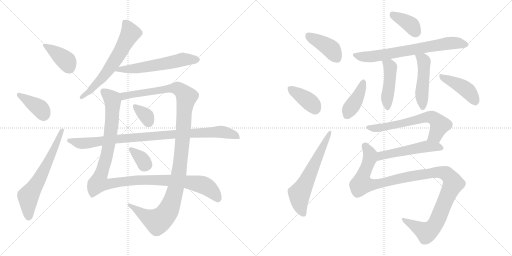
t = 0.00 s
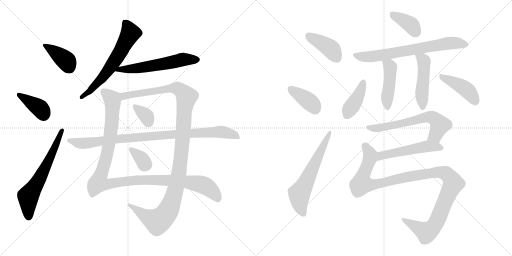
t = 3.24 s
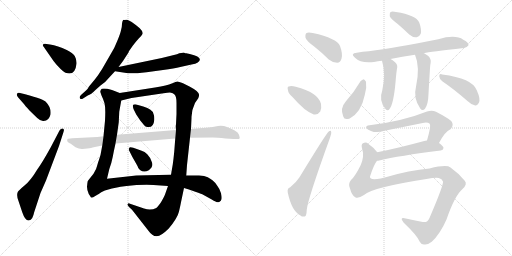
t = 6.47 s
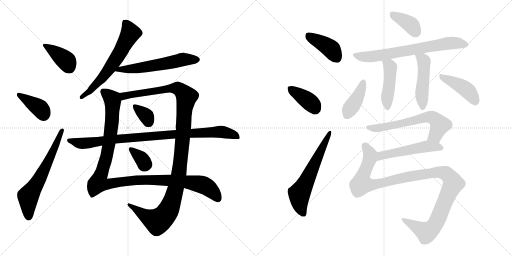
t = 9.71 s
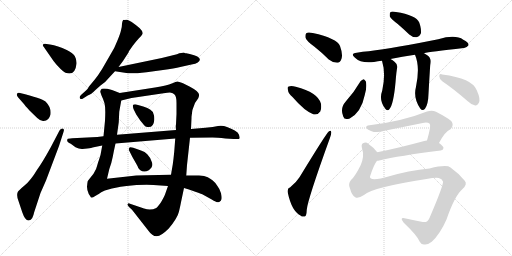
t = 12.94 s
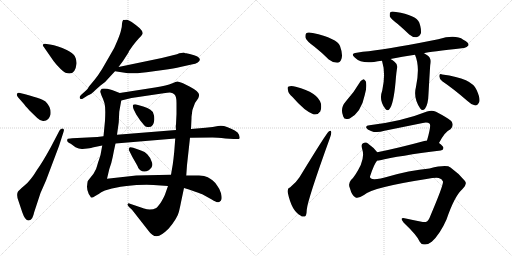
t = 16.18 s

The animated SVG that drew these frames (rendered in a browser with its animation timeline set to each time). Animation: 22 CSS @keyframes rules; one cycle of 16.18 s.

<svg version="1.1" viewBox="0 0 2048 1024" xmlns="http://www.w3.org/2000/svg">
  <g stroke="lightgray" stroke-dasharray="1,1" stroke-width="1" transform="scale(4, 4)">
    <line x1="0" y1="0" x2="256" y2="256"></line>
    <line x1="256" y1="0" x2="0" y2="256"></line>
    <line x1="128" y1="0" x2="128" y2="256"></line>
    <line x1="0" y1="128" x2="256" y2="128"></line>
    <line x1="256" y1="0" x2="512" y2="256"></line>
    <line x1="512" y1="0" x2="256" y2="256"></line>
    <line x1="384" y1="0" x2="384" y2="256"></line>
    <line x1="256" y1="128" x2="512" y2="128"></line>
  </g>
<g transform="scale(1, -1) translate(0, -850)">
   <style type="text/css">
    @keyframes keyframes0 {
      from {
       stroke: black;
       stroke-dashoffset: 390;
       stroke-width: 128;
       }
       56% {
       animation-timing-function: step-end;
       stroke: black;
       stroke-dashoffset: 0;
       stroke-width: 128;
       }
       to {
       stroke: black;
       stroke-width: 1024;
       }
       }
       #make-me-a-hanzi-animation-0 {
         animation: keyframes0 0.567383s both;
         animation-delay: 0.000000s;
         animation-timing-function: linear;
       }
    @keyframes keyframes1 {
      from {
       stroke: black;
       stroke-dashoffset: 386;
       stroke-width: 128;
       }
       56% {
       animation-timing-function: step-end;
       stroke: black;
       stroke-dashoffset: 0;
       stroke-width: 128;
       }
       to {
       stroke: black;
       stroke-width: 1024;
       }
       }
       #make-me-a-hanzi-animation-1 {
         animation: keyframes1 0.564128s both;
         animation-delay: 0.567383s;
         animation-timing-function: linear;
       }
    @keyframes keyframes2 {
      from {
       stroke: black;
       stroke-dashoffset: 636;
       stroke-width: 128;
       }
       67% {
       animation-timing-function: step-end;
       stroke: black;
       stroke-dashoffset: 0;
       stroke-width: 128;
       }
       to {
       stroke: black;
       stroke-width: 1024;
       }
       }
       #make-me-a-hanzi-animation-2 {
         animation: keyframes2 0.767578s both;
         animation-delay: 1.131511s;
         animation-timing-function: linear;
       }
    @keyframes keyframes3 {
      from {
       stroke: black;
       stroke-dashoffset: 626;
       stroke-width: 128;
       }
       67% {
       animation-timing-function: step-end;
       stroke: black;
       stroke-dashoffset: 0;
       stroke-width: 128;
       }
       to {
       stroke: black;
       stroke-width: 1024;
       }
       }
       #make-me-a-hanzi-animation-3 {
         animation: keyframes3 0.759440s both;
         animation-delay: 1.899089s;
         animation-timing-function: linear;
       }
    @keyframes keyframes4 {
      from {
       stroke: black;
       stroke-dashoffset: 581;
       stroke-width: 128;
       }
       65% {
       animation-timing-function: step-end;
       stroke: black;
       stroke-dashoffset: 0;
       stroke-width: 128;
       }
       to {
       stroke: black;
       stroke-width: 1024;
       }
       }
       #make-me-a-hanzi-animation-4 {
         animation: keyframes4 0.722819s both;
         animation-delay: 2.658529s;
         animation-timing-function: linear;
       }
    @keyframes keyframes5 {
      from {
       stroke: black;
       stroke-dashoffset: 1148;
       stroke-width: 128;
       }
       79% {
       animation-timing-function: step-end;
       stroke: black;
       stroke-dashoffset: 0;
       stroke-width: 128;
       }
       to {
       stroke: black;
       stroke-width: 1024;
       }
       }
       #make-me-a-hanzi-animation-5 {
         animation: keyframes5 1.184245s both;
         animation-delay: 3.381348s;
         animation-timing-function: linear;
       }
    @keyframes keyframes6 {
      from {
       stroke: black;
       stroke-dashoffset: 1188;
       stroke-width: 128;
       }
       79% {
       animation-timing-function: step-end;
       stroke: black;
       stroke-dashoffset: 0;
       stroke-width: 128;
       }
       to {
       stroke: black;
       stroke-width: 1024;
       }
       }
       #make-me-a-hanzi-animation-6 {
         animation: keyframes6 1.216797s both;
         animation-delay: 4.565593s;
         animation-timing-function: linear;
       }
    @keyframes keyframes7 {
      from {
       stroke: black;
       stroke-dashoffset: 344;
       stroke-width: 128;
       }
       53% {
       animation-timing-function: step-end;
       stroke: black;
       stroke-dashoffset: 0;
       stroke-width: 128;
       }
       to {
       stroke: black;
       stroke-width: 1024;
       }
       }
       #make-me-a-hanzi-animation-7 {
         animation: keyframes7 0.529948s both;
         animation-delay: 5.782390s;
         animation-timing-function: linear;
       }
    @keyframes keyframes8 {
      from {
       stroke: black;
       stroke-dashoffset: 343;
       stroke-width: 128;
       }
       53% {
       animation-timing-function: step-end;
       stroke: black;
       stroke-dashoffset: 0;
       stroke-width: 128;
       }
       to {
       stroke: black;
       stroke-width: 1024;
       }
       }
       #make-me-a-hanzi-animation-8 {
         animation: keyframes8 0.529134s both;
         animation-delay: 6.312338s;
         animation-timing-function: linear;
       }
    @keyframes keyframes9 {
      from {
       stroke: black;
       stroke-dashoffset: 940;
       stroke-width: 128;
       }
       75% {
       animation-timing-function: step-end;
       stroke: black;
       stroke-dashoffset: 0;
       stroke-width: 128;
       }
       to {
       stroke: black;
       stroke-width: 1024;
       }
       }
       #make-me-a-hanzi-animation-9 {
         animation: keyframes9 1.014974s both;
         animation-delay: 6.841472s;
         animation-timing-function: linear;
       }
    @keyframes keyframes10 {
      from {
       stroke: black;
       stroke-dashoffset: 404;
       stroke-width: 128;
       }
       57% {
       animation-timing-function: step-end;
       stroke: black;
       stroke-dashoffset: 0;
       stroke-width: 128;
       }
       to {
       stroke: black;
       stroke-width: 1024;
       }
       }
       #make-me-a-hanzi-animation-10 {
         animation: keyframes10 0.578776s both;
         animation-delay: 7.856446s;
         animation-timing-function: linear;
       }
    @keyframes keyframes11 {
      from {
       stroke: black;
       stroke-dashoffset: 383;
       stroke-width: 128;
       }
       55% {
       animation-timing-function: step-end;
       stroke: black;
       stroke-dashoffset: 0;
       stroke-width: 128;
       }
       to {
       stroke: black;
       stroke-width: 1024;
       }
       }
       #make-me-a-hanzi-animation-11 {
         animation: keyframes11 0.561686s both;
         animation-delay: 8.435222s;
         animation-timing-function: linear;
       }
    @keyframes keyframes12 {
      from {
       stroke: black;
       stroke-dashoffset: 612;
       stroke-width: 128;
       }
       67% {
       animation-timing-function: step-end;
       stroke: black;
       stroke-dashoffset: 0;
       stroke-width: 128;
       }
       to {
       stroke: black;
       stroke-width: 1024;
       }
       }
       #make-me-a-hanzi-animation-12 {
         animation: keyframes12 0.748047s both;
         animation-delay: 8.996908s;
         animation-timing-function: linear;
       }
    @keyframes keyframes13 {
      from {
       stroke: black;
       stroke-dashoffset: 380;
       stroke-width: 128;
       }
       55% {
       animation-timing-function: step-end;
       stroke: black;
       stroke-dashoffset: 0;
       stroke-width: 128;
       }
       to {
       stroke: black;
       stroke-width: 1024;
       }
       }
       #make-me-a-hanzi-animation-13 {
         animation: keyframes13 0.559245s both;
         animation-delay: 9.744955s;
         animation-timing-function: linear;
       }
    @keyframes keyframes14 {
      from {
       stroke: black;
       stroke-dashoffset: 704;
       stroke-width: 128;
       }
       70% {
       animation-timing-function: step-end;
       stroke: black;
       stroke-dashoffset: 0;
       stroke-width: 128;
       }
       to {
       stroke: black;
       stroke-width: 1024;
       }
       }
       #make-me-a-hanzi-animation-14 {
         animation: keyframes14 0.822917s both;
         animation-delay: 10.304200s;
         animation-timing-function: linear;
       }
    @keyframes keyframes15 {
      from {
       stroke: black;
       stroke-dashoffset: 454;
       stroke-width: 128;
       }
       60% {
       animation-timing-function: step-end;
       stroke: black;
       stroke-dashoffset: 0;
       stroke-width: 128;
       }
       to {
       stroke: black;
       stroke-width: 1024;
       }
       }
       #make-me-a-hanzi-animation-15 {
         animation: keyframes15 0.619466s both;
         animation-delay: 11.127117s;
         animation-timing-function: linear;
       }
    @keyframes keyframes16 {
      from {
       stroke: black;
       stroke-dashoffset: 478;
       stroke-width: 128;
       }
       61% {
       animation-timing-function: step-end;
       stroke: black;
       stroke-dashoffset: 0;
       stroke-width: 128;
       }
       to {
       stroke: black;
       stroke-width: 1024;
       }
       }
       #make-me-a-hanzi-animation-16 {
         animation: keyframes16 0.638997s both;
         animation-delay: 11.746583s;
         animation-timing-function: linear;
       }
    @keyframes keyframes17 {
      from {
       stroke: black;
       stroke-dashoffset: 404;
       stroke-width: 128;
       }
       57% {
       animation-timing-function: step-end;
       stroke: black;
       stroke-dashoffset: 0;
       stroke-width: 128;
       }
       to {
       stroke: black;
       stroke-width: 1024;
       }
       }
       #make-me-a-hanzi-animation-17 {
         animation: keyframes17 0.578776s both;
         animation-delay: 12.385580s;
         animation-timing-function: linear;
       }
    @keyframes keyframes18 {
      from {
       stroke: black;
       stroke-dashoffset: 429;
       stroke-width: 128;
       }
       58% {
       animation-timing-function: step-end;
       stroke: black;
       stroke-dashoffset: 0;
       stroke-width: 128;
       }
       to {
       stroke: black;
       stroke-width: 1024;
       }
       }
       #make-me-a-hanzi-animation-18 {
         animation: keyframes18 0.599121s both;
         animation-delay: 12.964356s;
         animation-timing-function: linear;
       }
    @keyframes keyframes19 {
      from {
       stroke: black;
       stroke-dashoffset: 634;
       stroke-width: 128;
       }
       67% {
       animation-timing-function: step-end;
       stroke: black;
       stroke-dashoffset: 0;
       stroke-width: 128;
       }
       to {
       stroke: black;
       stroke-width: 1024;
       }
       }
       #make-me-a-hanzi-animation-19 {
         animation: keyframes19 0.765951s both;
         animation-delay: 13.563477s;
         animation-timing-function: linear;
       }
    @keyframes keyframes20 {
      from {
       stroke: black;
       stroke-dashoffset: 518;
       stroke-width: 128;
       }
       63% {
       animation-timing-function: step-end;
       stroke: black;
       stroke-dashoffset: 0;
       stroke-width: 128;
       }
       to {
       stroke: black;
       stroke-width: 1024;
       }
       }
       #make-me-a-hanzi-animation-20 {
         animation: keyframes20 0.671549s both;
         animation-delay: 14.329428s;
         animation-timing-function: linear;
       }
    @keyframes keyframes21 {
      from {
       stroke: black;
       stroke-dashoffset: 1138;
       stroke-width: 128;
       }
       79% {
       animation-timing-function: step-end;
       stroke: black;
       stroke-dashoffset: 0;
       stroke-width: 128;
       }
       to {
       stroke: black;
       stroke-width: 1024;
       }
       }
       #make-me-a-hanzi-animation-21 {
         animation: keyframes21 1.176107s both;
         animation-delay: 15.000977s;
         animation-timing-function: linear;
       }
</style>
<path d="M 200.0 672.5 L 186.0 674.5 Q 176.0 676.5 172.0 672.5 Q 169.0 668.5 176.0 661.5 L 212.0 609.5 Q 214.0 605.5 233.0 584.5 Q 253.0 562.5 262.0 559.5 Q 301.0 545.5 306.0 595.5 Q 307.0 612.5 299.0 626.5 Q 291.0 639.5 267.0 650.5 Q 231.0 668.5 200.0 672.5 Z" fill="lightgray"></path> 
<path d="M 72.0 461.5 L 94.0 436.5 Q 99.0 429.5 118.0 408.5 L 149.0 378.5 Q 159.0 368.5 172.0 366.5 Q 195.0 364.5 202.0 392.5 Q 206.0 420.5 182.0 444.5 Q 166.0 457.5 80.0 478.5 Q 72.0 480.5 68.0 475.5 Q 65.0 469.5 72.0 461.5 Z" fill="lightgray"></path> 
<path d="M 238.0 328.5 L 203.0 261.5 Q 167.0 196.5 149.0 172.5 Q 122.0 127.5 98.0 108.5 Q 74.0 88.5 71.0 82.5 Q 65.0 67.5 74.0 46.5 L 89.0 1.5 Q 101.0 -33.5 115.0 -31.5 Q 124.0 -29.5 129.0 -21.5 Q 134.0 -11.5 137.0 2.5 L 162.0 78.5 L 184.0 128.5 L 236.0 266.5 L 254.0 322.5 Q 259.0 335.5 250.0 336.5 Q 243.0 336.5 238.0 328.5 Z" fill="lightgray"></path> 
<path d="M 488.0 755.5 Q 488.0 741.5 484.0 729.5 Q 482.0 717.5 469.0 686.5 Q 457.0 655.5 443.0 634.5 L 409.0 575.5 Q 393.0 549.5 380.0 533.5 L 356.0 504.5 Q 349.0 491.5 345.0 489.5 L 324.0 470.5 Q 316.0 462.5 320.0 456.5 Q 325.0 452.5 332.0 456.5 L 351.0 468.5 Q 363.0 471.5 384.0 492.5 L 402.0 508.5 Q 424.0 523.5 436.0 539.5 L 460.0 565.5 L 474.0 582.5 L 492.0 606.5 L 514.0 640.5 Q 514.0 642.5 517.0 647.5 L 531.0 667.5 Q 543.0 683.5 554.0 695.5 Q 566.0 706.5 570.0 714.5 Q 574.0 722.5 559.0 737.5 Q 520.0 770.5 508.0 771.5 Q 496.0 771.5 495.0 770.5 Q 491.0 771.5 488.0 755.5 Z" fill="lightgray"></path> 
<path d="M 460.0 565.5 L 512.0 557.5 Q 528.0 554.5 586.0 561.5 L 652.0 570.5 Q 698.0 576.5 721.0 582.5 L 766.0 592.5 Q 783.0 595.5 791.0 600.5 Q 818.0 620.5 759.0 634.5 L 745.0 637.5 Q 741.0 637.5 737.0 639.5 Q 731.0 640.5 708.0 633.5 L 647.0 618.5 L 474.0 582.5 C 445.0 576.5 430.0 570.5 460.0 565.5 Z" fill="lightgray"></path> 
<path d="M 479.0 478.5 L 448.0 490.5 Q 406.0 501.5 403.0 490.5 L 401.0 483.5 L 406.0 468.5 Q 413.0 454.5 418.0 437.5 Q 423.0 419.5 420.0 367.5 L 414.0 305.5 L 409.0 268.5 L 402.0 230.5 L 395.0 208.5 Q 393.0 204.5 389.0 189.5 Q 386.0 173.5 374.0 155.5 L 351.0 126.5 Q 349.0 118.5 348.0 103.5 Q 348.0 88.5 355.0 74.5 L 361.0 65.5 Q 363.0 60.5 366.0 60.5 Q 370.0 59.5 381.0 66.5 Q 393.0 72.5 405.0 81.5 Q 418.0 89.5 437.0 93.5 Q 454.0 99.5 506.0 106.5 Q 559.0 112.5 614.0 110.5 L 672.0 106.5 L 736.0 98.5 L 759.0 91.5 Q 802.0 76.5 809.0 73.5 L 847.0 52.5 Q 870.0 37.5 877.0 42.5 Q 885.0 46.5 886.0 53.5 Q 888.0 60.5 884.0 77.5 Q 880.0 93.5 869.0 107.5 Q 859.0 122.5 851.0 128.5 Q 844.0 134.5 831.0 141.5 Q 819.0 148.5 796.0 148.5 L 745.0 148.5 L 684.0 151.5 L 636.0 150.5 Q 606.0 150.5 588.0 149.5 L 545.0 148.5 L 428.0 135.5 L 437.0 173.5 Q 447.0 201.5 451.0 223.5 Q 455.0 245.5 462.0 276.5 L 468.0 311.5 L 475.0 361.5 L 477.0 403.5 L 485.0 448.5 C 490.0 474.5 490.0 474.5 479.0 478.5 Z" fill="lightgray"></path> 
<path d="M 764.0 334.5 L 766.0 378.5 Q 765.0 407.5 780.0 438.5 L 793.0 457.5 Q 797.0 466.5 796.0 472.5 Q 796.0 484.5 758.0 504.5 L 732.0 517.5 Q 714.0 524.5 709.0 524.5 Q 705.0 524.5 687.0 516.5 Q 670.0 508.5 620.0 500.5 L 479.0 478.5 C 449.0 473.5 456.0 441.5 485.0 448.5 L 526.0 458.5 L 654.0 477.5 Q 677.0 480.5 684.0 479.5 Q 691.0 478.5 698.0 472.5 Q 706.0 465.5 706.0 438.5 L 706.0 394.5 L 704.0 353.5 Q 702.0 346.5 704.0 330.5 L 701.0 296.5 L 697.0 244.5 Q 694.0 213.5 691.0 192.5 L 684.0 151.5 L 672.0 106.5 L 660.0 72.5 Q 656.0 62.5 644.0 41.5 Q 631.0 22.5 625.0 18.5 Q 603.0 7.5 576.0 16.5 L 520.0 35.5 Q 514.0 38.5 511.0 34.5 Q 508.0 30.5 516.0 22.5 L 528.0 11.5 L 593.0 -71.5 Q 610.0 -95.5 627.0 -94.5 Q 645.0 -93.5 675.0 -63.5 Q 710.0 -21.5 716.0 4.5 Q 722.0 30.5 725.0 46.5 L 736.0 98.5 L 745.0 148.5 L 748.0 190.5 L 760.0 299.5 L 764.0 334.5 Z" fill="lightgray"></path> 
<path d="M 534.0 414.5 L 545.0 392.5 L 561.0 368.5 Q 580.0 345.5 582.0 344.5 Q 614.0 333.5 617.0 370.5 Q 618.0 388.5 614.0 394.5 Q 610.0 414.5 573.0 424.5 L 545.0 432.5 Q 535.0 433.5 532.0 430.5 Q 530.0 426.5 534.0 414.5 Z" fill="lightgray"></path> 
<path d="M 564.0 248.5 L 533.0 259.5 Q 517.0 263.5 517.0 258.5 Q 513.0 253.5 517.0 247.5 L 529.0 223.5 L 550.0 186.5 Q 552.0 176.5 560.0 170.5 Q 576.0 157.5 595.0 169.5 Q 614.0 181.5 608.0 200.5 Q 603.0 219.5 589.0 233.5 Q 580.0 244.5 564.0 248.5 Z" fill="lightgray"></path> 
<path d="M 822.0 339.5 L 764.0 334.5 L 704.0 330.5 L 468.0 311.5 L 414.0 305.5 L 389.0 302.5 L 289.0 297.5 Q 272.0 296.5 270.0 294.5 Q 268.0 288.5 269.0 286.5 Q 269.0 282.5 283.0 275.5 L 302.0 261.5 Q 317.0 253.5 330.0 254.5 L 349.0 256.5 Q 368.0 259.5 370.0 260.5 L 409.0 268.5 L 462.0 276.5 L 701.0 296.5 L 760.0 299.5 L 850.0 300.5 Q 868.0 300.5 902.0 296.5 L 934.0 294.5 Q 957.0 292.5 959.0 297.5 Q 959.0 301.5 956.0 311.5 Q 953.0 321.5 939.0 328.5 Q 926.0 335.5 908.0 342.5 Q 891.0 349.5 872.0 346.5 Q 854.0 342.5 822.0 339.5 Z" fill="lightgray"></path> 
<path d="M 1258.0 663.5 Q 1286.0 641.5 1315.0 612.5 Q 1331.0 599.5 1349.0 599.5 Q 1361.0 600.5 1366.0 615.5 Q 1372.0 633.5 1360.0 666.5 Q 1348.0 697.5 1251.0 718.5 Q 1233.0 722.5 1226.0 718.5 Q 1220.0 714.5 1222.0 699.5 Q 1226.0 686.5 1258.0 663.5 Z" fill="lightgray"></path> 
<path d="M 1170.0 462.5 Q 1219.0 405.5 1255.0 392.5 Q 1271.0 389.5 1281.0 404.5 Q 1287.0 417.5 1284.0 435.5 Q 1272.0 480.5 1183.0 503.5 Q 1165.0 507.5 1155.0 504.5 Q 1148.0 503.5 1152.0 489.5 Q 1153.0 476.5 1170.0 462.5 Z" fill="lightgray"></path> 
<path d="M 1161.0 101.5 Q 1148.0 97.5 1151.0 80.5 Q 1167.0 5.5 1202.0 -11.5 Q 1209.0 -18.5 1219.0 -15.5 Q 1226.0 -14.5 1227.0 11.5 Q 1230.0 50.5 1320.0 299.5 Q 1326.0 315.5 1325.0 321.5 Q 1324.0 331.5 1315.0 324.5 Q 1306.0 318.5 1198.0 141.5 Q 1186.0 122.5 1161.0 101.5 Z" fill="lightgray"></path> 
<path d="M 1591.0 754.5 Q 1613.0 735.5 1637.0 712.5 Q 1652.0 699.5 1667.0 701.5 Q 1677.0 702.5 1683.0 715.5 Q 1687.0 731.5 1677.0 760.5 Q 1664.0 790.5 1584.0 802.5 Q 1568.0 805.5 1562.0 802.5 Q 1558.0 798.5 1559.0 785.5 Q 1563.0 775.5 1591.0 754.5 Z" fill="lightgray"></path> 
<path d="M 1696.0 637.5 Q 1718.0 643.5 1855.0 658.5 Q 1865.0 657.5 1874.0 669.5 Q 1875.0 681.5 1853.0 691.5 Q 1822.0 713.5 1753.0 693.5 Q 1582.0 659.5 1475.0 645.5 Q 1451.0 644.5 1427.0 639.5 Q 1399.0 636.5 1420.0 619.5 Q 1444.0 595.5 1496.0 602.5 Q 1511.0 605.5 1528.0 607.5 L 1562.0 614.5 Q 1608.0 624.5 1660.0 631.5 L 1696.0 637.5 Z" fill="lightgray"></path> 
<path d="M 1528.0 607.5 Q 1544.0 556.5 1529.0 488.5 Q 1514.0 448.5 1542.0 414.5 Q 1551.0 404.5 1558.0 414.5 Q 1574.0 433.5 1582.0 520.5 Q 1586.0 569.5 1589.0 581.5 Q 1590.0 594.5 1578.0 603.5 Q 1571.0 610.5 1562.0 614.5 C 1535.0 628.5 1520.0 636.5 1528.0 607.5 Z" fill="lightgray"></path> 
<path d="M 1660.0 631.5 Q 1681.0 583.5 1664.0 503.5 Q 1652.0 458.5 1681.0 416.5 Q 1690.0 404.5 1700.0 415.5 Q 1713.0 433.5 1714.0 475.5 Q 1720.0 581.5 1721.0 589.5 Q 1725.0 608.5 1721.0 614.5 Q 1718.0 626.5 1696.0 637.5 C 1670.0 651.5 1649.0 659.5 1660.0 631.5 Z" fill="lightgray"></path> 
<path d="M 1442.0 525.5 Q 1417.0 482.5 1383.0 444.5 Q 1359.0 417.5 1373.0 384.5 Q 1377.0 368.5 1399.0 376.5 Q 1445.0 401.5 1459.0 470.5 Q 1468.0 498.5 1464.0 523.5 Q 1460.0 530.5 1455.0 533.5 Q 1448.0 532.5 1442.0 525.5 Z" fill="lightgray"></path> 
<path d="M 1769.0 525.5 Q 1815.0 494.5 1870.0 446.5 Q 1886.0 430.5 1901.0 428.5 Q 1908.0 427.5 1915.0 438.5 Q 1924.0 451.5 1907.0 489.5 Q 1889.0 537.5 1769.0 552.5 Q 1768.0 553.5 1766.0 553.5 Q 1757.0 556.5 1757.0 545.5 Q 1758.0 532.5 1769.0 525.5 Z" fill="lightgray"></path> 
<path d="M 1756.0 278.5 Q 1780.0 324.5 1802.0 333.5 Q 1818.0 349.5 1805.0 366.5 Q 1790.0 379.5 1744.0 403.5 Q 1728.0 410.5 1708.0 404.5 Q 1611.0 365.5 1478.0 349.5 Q 1463.0 348.5 1465.0 339.5 Q 1468.0 332.5 1484.0 326.5 Q 1506.0 316.5 1538.0 327.5 Q 1617.0 343.5 1691.0 358.5 Q 1710.0 362.5 1719.0 355.5 Q 1725.0 346.5 1708.0 288.5 C 1700.0 259.5 1742.0 252.5 1756.0 278.5 Z" fill="lightgray"></path> 
<path d="M 1508.0 207.5 Q 1512.0 207.5 1517.0 208.5 Q 1595.0 227.5 1763.0 248.5 Q 1773.0 249.5 1774.0 258.5 Q 1774.0 265.5 1756.0 278.5 L 1708.0 288.5 Q 1701.0 288.5 1697.0 286.5 Q 1594.0 258.5 1509.0 241.5 C 1480.0 235.5 1478.0 204.5 1508.0 207.5 Z" fill="lightgray"></path> 
<path d="M 1456.0 70.5 Q 1492.0 101.5 1706.0 134.5 Q 1740.0 140.5 1755.0 138.5 Q 1768.0 135.5 1772.0 124.5 Q 1775.0 111.5 1718.0 -21.5 Q 1709.0 -43.5 1686.0 -36.5 Q 1658.0 -30.5 1623.0 -23.5 Q 1595.0 -16.5 1615.0 -40.5 Q 1669.0 -91.5 1679.0 -116.5 Q 1686.0 -129.5 1699.0 -127.5 Q 1712.0 -128.5 1727.0 -116.5 Q 1760.0 -86.5 1786.0 -27.5 Q 1819.0 68.5 1850.0 94.5 Q 1871.0 113.5 1859.0 127.5 Q 1837.0 155.5 1802.0 180.5 Q 1787.0 193.5 1718.0 176.5 Q 1640.0 170.5 1539.0 140.5 Q 1530.0 139.5 1523.0 136.5 Q 1478.0 127.5 1480.0 144.5 Q 1496.0 193.5 1508.0 207.5 C 1520.0 229.5 1520.0 229.5 1509.0 241.5 Q 1496.0 259.5 1474.0 274.5 Q 1464.0 284.5 1452.0 277.5 Q 1443.0 273.5 1449.0 253.5 Q 1458.0 226.5 1443.0 190.5 Q 1421.0 145.5 1404.0 130.5 Q 1391.0 114.5 1400.0 96.5 Q 1407.0 69.5 1421.0 61.5 Q 1431.0 54.5 1456.0 70.5 Z" fill="lightgray"></path> 
      <clipPath id="make-me-a-hanzi-clip-0">
      <path d="M 200.0 672.5 L 186.0 674.5 Q 176.0 676.5 172.0 672.5 Q 169.0 668.5 176.0 661.5 L 212.0 609.5 Q 214.0 605.5 233.0 584.5 Q 253.0 562.5 262.0 559.5 Q 301.0 545.5 306.0 595.5 Q 307.0 612.5 299.0 626.5 Q 291.0 639.5 267.0 650.5 Q 231.0 668.5 200.0 672.5 Z" fill="lightgray"></path>
      </clipPath>
      <path clip-path="url(#make-me-a-hanzi-clip-0)" d="M 180.0 669.5 L 264.0 608.5 L 277.0 581.5 " fill="none" id="make-me-a-hanzi-animation-0" stroke-dasharray="262 524" stroke-linecap="round"></path>

      <clipPath id="make-me-a-hanzi-clip-1">
      <path d="M 72.0 461.5 L 94.0 436.5 Q 99.0 429.5 118.0 408.5 L 149.0 378.5 Q 159.0 368.5 172.0 366.5 Q 195.0 364.5 202.0 392.5 Q 206.0 420.5 182.0 444.5 Q 166.0 457.5 80.0 478.5 Q 72.0 480.5 68.0 475.5 Q 65.0 469.5 72.0 461.5 Z" fill="lightgray"></path>
      </clipPath>
      <path clip-path="url(#make-me-a-hanzi-clip-1)" d="M 76.0 470.5 L 161.0 416.5 L 175.0 390.5 " fill="none" id="make-me-a-hanzi-animation-1" stroke-dasharray="258 516" stroke-linecap="round"></path>

      <clipPath id="make-me-a-hanzi-clip-2">
      <path d="M 238.0 328.5 L 203.0 261.5 Q 167.0 196.5 149.0 172.5 Q 122.0 127.5 98.0 108.5 Q 74.0 88.5 71.0 82.5 Q 65.0 67.5 74.0 46.5 L 89.0 1.5 Q 101.0 -33.5 115.0 -31.5 Q 124.0 -29.5 129.0 -21.5 Q 134.0 -11.5 137.0 2.5 L 162.0 78.5 L 184.0 128.5 L 236.0 266.5 L 254.0 322.5 Q 259.0 335.5 250.0 336.5 Q 243.0 336.5 238.0 328.5 Z" fill="lightgray"></path>
      </clipPath>
      <path clip-path="url(#make-me-a-hanzi-clip-2)" d="M 114.0 -18.5 L 113.0 64.5 L 163.0 144.5 L 247.0 328.5 " fill="none" id="make-me-a-hanzi-animation-2" stroke-dasharray="508 1016" stroke-linecap="round"></path>

      <clipPath id="make-me-a-hanzi-clip-3">
      <path d="M 488.0 755.5 Q 488.0 741.5 484.0 729.5 Q 482.0 717.5 469.0 686.5 Q 457.0 655.5 443.0 634.5 L 409.0 575.5 Q 393.0 549.5 380.0 533.5 L 356.0 504.5 Q 349.0 491.5 345.0 489.5 L 324.0 470.5 Q 316.0 462.5 320.0 456.5 Q 325.0 452.5 332.0 456.5 L 351.0 468.5 Q 363.0 471.5 384.0 492.5 L 402.0 508.5 Q 424.0 523.5 436.0 539.5 L 460.0 565.5 L 474.0 582.5 L 492.0 606.5 L 514.0 640.5 Q 514.0 642.5 517.0 647.5 L 531.0 667.5 Q 543.0 683.5 554.0 695.5 Q 566.0 706.5 570.0 714.5 Q 574.0 722.5 559.0 737.5 Q 520.0 770.5 508.0 771.5 Q 496.0 771.5 495.0 770.5 Q 491.0 771.5 488.0 755.5 Z" fill="lightgray"></path>
      </clipPath>
      <path clip-path="url(#make-me-a-hanzi-clip-3)" d="M 502.0 758.5 L 517.0 733.5 L 520.0 715.5 L 486.0 650.5 L 406.0 535.5 L 356.0 483.5 L 326.0 462.5 " fill="none" id="make-me-a-hanzi-animation-3" stroke-dasharray="498 996" stroke-linecap="round"></path>

      <clipPath id="make-me-a-hanzi-clip-4">
      <path d="M 460.0 565.5 L 512.0 557.5 Q 528.0 554.5 586.0 561.5 L 652.0 570.5 Q 698.0 576.5 721.0 582.5 L 766.0 592.5 Q 783.0 595.5 791.0 600.5 Q 818.0 620.5 759.0 634.5 L 745.0 637.5 Q 741.0 637.5 737.0 639.5 Q 731.0 640.5 708.0 633.5 L 647.0 618.5 L 474.0 582.5 C 445.0 576.5 430.0 570.5 460.0 565.5 Z" fill="lightgray"></path>
      </clipPath>
      <path clip-path="url(#make-me-a-hanzi-clip-4)" d="M 467.0 566.5 L 477.0 572.5 L 554.0 577.5 L 734.0 612.5 L 787.0 612.5 " fill="none" id="make-me-a-hanzi-animation-4" stroke-dasharray="453 906" stroke-linecap="round"></path>

      <clipPath id="make-me-a-hanzi-clip-5">
      <path d="M 479.0 478.5 L 448.0 490.5 Q 406.0 501.5 403.0 490.5 L 401.0 483.5 L 406.0 468.5 Q 413.0 454.5 418.0 437.5 Q 423.0 419.5 420.0 367.5 L 414.0 305.5 L 409.0 268.5 L 402.0 230.5 L 395.0 208.5 Q 393.0 204.5 389.0 189.5 Q 386.0 173.5 374.0 155.5 L 351.0 126.5 Q 349.0 118.5 348.0 103.5 Q 348.0 88.5 355.0 74.5 L 361.0 65.5 Q 363.0 60.5 366.0 60.5 Q 370.0 59.5 381.0 66.5 Q 393.0 72.5 405.0 81.5 Q 418.0 89.5 437.0 93.5 Q 454.0 99.5 506.0 106.5 Q 559.0 112.5 614.0 110.5 L 672.0 106.5 L 736.0 98.5 L 759.0 91.5 Q 802.0 76.5 809.0 73.5 L 847.0 52.5 Q 870.0 37.5 877.0 42.5 Q 885.0 46.5 886.0 53.5 Q 888.0 60.5 884.0 77.5 Q 880.0 93.5 869.0 107.5 Q 859.0 122.5 851.0 128.5 Q 844.0 134.5 831.0 141.5 Q 819.0 148.5 796.0 148.5 L 745.0 148.5 L 684.0 151.5 L 636.0 150.5 Q 606.0 150.5 588.0 149.5 L 545.0 148.5 L 428.0 135.5 L 437.0 173.5 Q 447.0 201.5 451.0 223.5 Q 455.0 245.5 462.0 276.5 L 468.0 311.5 L 475.0 361.5 L 477.0 403.5 L 485.0 448.5 C 490.0 474.5 490.0 474.5 479.0 478.5 Z" fill="lightgray"></path>
      </clipPath>
      <path clip-path="url(#make-me-a-hanzi-clip-5)" d="M 413.0 483.5 L 449.0 453.5 L 449.0 383.5 L 426.0 222.5 L 393.0 118.5 L 426.0 113.5 L 553.0 130.5 L 736.0 124.5 L 813.0 110.5 L 848.0 86.5 L 872.0 56.5 " fill="none" id="make-me-a-hanzi-animation-5" stroke-dasharray="1020 2040" stroke-linecap="round"></path>

      <clipPath id="make-me-a-hanzi-clip-6">
      <path d="M 764.0 334.5 L 766.0 378.5 Q 765.0 407.5 780.0 438.5 L 793.0 457.5 Q 797.0 466.5 796.0 472.5 Q 796.0 484.5 758.0 504.5 L 732.0 517.5 Q 714.0 524.5 709.0 524.5 Q 705.0 524.5 687.0 516.5 Q 670.0 508.5 620.0 500.5 L 479.0 478.5 C 449.0 473.5 456.0 441.5 485.0 448.5 L 526.0 458.5 L 654.0 477.5 Q 677.0 480.5 684.0 479.5 Q 691.0 478.5 698.0 472.5 Q 706.0 465.5 706.0 438.5 L 706.0 394.5 L 704.0 353.5 Q 702.0 346.5 704.0 330.5 L 701.0 296.5 L 697.0 244.5 Q 694.0 213.5 691.0 192.5 L 684.0 151.5 L 672.0 106.5 L 660.0 72.5 Q 656.0 62.5 644.0 41.5 Q 631.0 22.5 625.0 18.5 Q 603.0 7.5 576.0 16.5 L 520.0 35.5 Q 514.0 38.5 511.0 34.5 Q 508.0 30.5 516.0 22.5 L 528.0 11.5 L 593.0 -71.5 Q 610.0 -95.5 627.0 -94.5 Q 645.0 -93.5 675.0 -63.5 Q 710.0 -21.5 716.0 4.5 Q 722.0 30.5 725.0 46.5 L 736.0 98.5 L 745.0 148.5 L 748.0 190.5 L 760.0 299.5 L 764.0 334.5 Z" fill="lightgray"></path>
      </clipPath>
      <path clip-path="url(#make-me-a-hanzi-clip-6)" d="M 490.0 457.5 L 496.0 466.5 L 520.0 472.5 L 690.0 497.5 L 716.0 494.5 L 746.0 463.5 L 716.0 157.5 L 693.0 60.5 L 671.0 5.5 L 657.0 -14.5 L 628.0 -34.5 L 582.0 -13.5 L 516.0 29.5 " fill="none" id="make-me-a-hanzi-animation-6" stroke-dasharray="1060 2120" stroke-linecap="round"></path>

      <clipPath id="make-me-a-hanzi-clip-7">
      <path d="M 534.0 414.5 L 545.0 392.5 L 561.0 368.5 Q 580.0 345.5 582.0 344.5 Q 614.0 333.5 617.0 370.5 Q 618.0 388.5 614.0 394.5 Q 610.0 414.5 573.0 424.5 L 545.0 432.5 Q 535.0 433.5 532.0 430.5 Q 530.0 426.5 534.0 414.5 Z" fill="lightgray"></path>
      </clipPath>
      <path clip-path="url(#make-me-a-hanzi-clip-7)" d="M 539.0 426.5 L 585.0 387.5 L 593.0 361.5 " fill="none" id="make-me-a-hanzi-animation-7" stroke-dasharray="216 432" stroke-linecap="round"></path>

      <clipPath id="make-me-a-hanzi-clip-8">
      <path d="M 564.0 248.5 L 533.0 259.5 Q 517.0 263.5 517.0 258.5 Q 513.0 253.5 517.0 247.5 L 529.0 223.5 L 550.0 186.5 Q 552.0 176.5 560.0 170.5 Q 576.0 157.5 595.0 169.5 Q 614.0 181.5 608.0 200.5 Q 603.0 219.5 589.0 233.5 Q 580.0 244.5 564.0 248.5 Z" fill="lightgray"></path>
      </clipPath>
      <path clip-path="url(#make-me-a-hanzi-clip-8)" d="M 524.0 253.5 L 586.0 192.5 " fill="none" id="make-me-a-hanzi-animation-8" stroke-dasharray="215 430" stroke-linecap="round"></path>

      <clipPath id="make-me-a-hanzi-clip-9">
      <path d="M 822.0 339.5 L 764.0 334.5 L 704.0 330.5 L 468.0 311.5 L 414.0 305.5 L 389.0 302.5 L 289.0 297.5 Q 272.0 296.5 270.0 294.5 Q 268.0 288.5 269.0 286.5 Q 269.0 282.5 283.0 275.5 L 302.0 261.5 Q 317.0 253.5 330.0 254.5 L 349.0 256.5 Q 368.0 259.5 370.0 260.5 L 409.0 268.5 L 462.0 276.5 L 701.0 296.5 L 760.0 299.5 L 850.0 300.5 Q 868.0 300.5 902.0 296.5 L 934.0 294.5 Q 957.0 292.5 959.0 297.5 Q 959.0 301.5 956.0 311.5 Q 953.0 321.5 939.0 328.5 Q 926.0 335.5 908.0 342.5 Q 891.0 349.5 872.0 346.5 Q 854.0 342.5 822.0 339.5 Z" fill="lightgray"></path>
      </clipPath>
      <path clip-path="url(#make-me-a-hanzi-clip-9)" d="M 275.0 289.5 L 317.0 277.5 L 353.0 278.5 L 493.0 297.5 L 871.0 323.5 L 926.0 314.5 L 952.0 303.5 " fill="none" id="make-me-a-hanzi-animation-9" stroke-dasharray="812 1624" stroke-linecap="round"></path>

      <clipPath id="make-me-a-hanzi-clip-10">
      <path d="M 1258.0 663.5 Q 1286.0 641.5 1315.0 612.5 Q 1331.0 599.5 1349.0 599.5 Q 1361.0 600.5 1366.0 615.5 Q 1372.0 633.5 1360.0 666.5 Q 1348.0 697.5 1251.0 718.5 Q 1233.0 722.5 1226.0 718.5 Q 1220.0 714.5 1222.0 699.5 Q 1226.0 686.5 1258.0 663.5 Z" fill="lightgray"></path>
      </clipPath>
      <path clip-path="url(#make-me-a-hanzi-clip-10)" d="M 1233.0 709.5 L 1323.0 655.5 L 1346.0 619.5 " fill="none" id="make-me-a-hanzi-animation-10" stroke-dasharray="276 552" stroke-linecap="round"></path>

      <clipPath id="make-me-a-hanzi-clip-11">
      <path d="M 1170.0 462.5 Q 1219.0 405.5 1255.0 392.5 Q 1271.0 389.5 1281.0 404.5 Q 1287.0 417.5 1284.0 435.5 Q 1272.0 480.5 1183.0 503.5 Q 1165.0 507.5 1155.0 504.5 Q 1148.0 503.5 1152.0 489.5 Q 1153.0 476.5 1170.0 462.5 Z" fill="lightgray"></path>
      </clipPath>
      <path clip-path="url(#make-me-a-hanzi-clip-11)" d="M 1162.0 495.5 L 1244.0 438.5 L 1260.0 416.5 " fill="none" id="make-me-a-hanzi-animation-11" stroke-dasharray="255 510" stroke-linecap="round"></path>

      <clipPath id="make-me-a-hanzi-clip-12">
      <path d="M 1161.0 101.5 Q 1148.0 97.5 1151.0 80.5 Q 1167.0 5.5 1202.0 -11.5 Q 1209.0 -18.5 1219.0 -15.5 Q 1226.0 -14.5 1227.0 11.5 Q 1230.0 50.5 1320.0 299.5 Q 1326.0 315.5 1325.0 321.5 Q 1324.0 331.5 1315.0 324.5 Q 1306.0 318.5 1198.0 141.5 Q 1186.0 122.5 1161.0 101.5 Z" fill="lightgray"></path>
      </clipPath>
      <path clip-path="url(#make-me-a-hanzi-clip-12)" d="M 1214.0 -5.5 L 1201.0 23.5 L 1197.0 75.5 L 1319.0 318.5 " fill="none" id="make-me-a-hanzi-animation-12" stroke-dasharray="484 968" stroke-linecap="round"></path>

      <clipPath id="make-me-a-hanzi-clip-13">
      <path d="M 1591.0 754.5 Q 1613.0 735.5 1637.0 712.5 Q 1652.0 699.5 1667.0 701.5 Q 1677.0 702.5 1683.0 715.5 Q 1687.0 731.5 1677.0 760.5 Q 1664.0 790.5 1584.0 802.5 Q 1568.0 805.5 1562.0 802.5 Q 1558.0 798.5 1559.0 785.5 Q 1563.0 775.5 1591.0 754.5 Z" fill="lightgray"></path>
      </clipPath>
      <path clip-path="url(#make-me-a-hanzi-clip-13)" d="M 1567.0 796.5 L 1634.0 758.5 L 1663.0 721.5 " fill="none" id="make-me-a-hanzi-animation-13" stroke-dasharray="252 504" stroke-linecap="round"></path>

      <clipPath id="make-me-a-hanzi-clip-14">
      <path d="M 1696.0 637.5 Q 1718.0 643.5 1855.0 658.5 Q 1865.0 657.5 1874.0 669.5 Q 1875.0 681.5 1853.0 691.5 Q 1822.0 713.5 1753.0 693.5 Q 1582.0 659.5 1475.0 645.5 Q 1451.0 644.5 1427.0 639.5 Q 1399.0 636.5 1420.0 619.5 Q 1444.0 595.5 1496.0 602.5 Q 1511.0 605.5 1528.0 607.5 L 1562.0 614.5 Q 1608.0 624.5 1660.0 631.5 L 1696.0 637.5 Z" fill="lightgray"></path>
      </clipPath>
      <path clip-path="url(#make-me-a-hanzi-clip-14)" d="M 1422.0 630.5 L 1444.0 623.5 L 1484.0 623.5 L 1785.0 676.5 L 1831.0 678.5 L 1863.0 671.5 " fill="none" id="make-me-a-hanzi-animation-14" stroke-dasharray="576 1152" stroke-linecap="round"></path>

      <clipPath id="make-me-a-hanzi-clip-15">
      <path d="M 1528.0 607.5 Q 1544.0 556.5 1529.0 488.5 Q 1514.0 448.5 1542.0 414.5 Q 1551.0 404.5 1558.0 414.5 Q 1574.0 433.5 1582.0 520.5 Q 1586.0 569.5 1589.0 581.5 Q 1590.0 594.5 1578.0 603.5 Q 1571.0 610.5 1562.0 614.5 C 1535.0 628.5 1520.0 636.5 1528.0 607.5 Z" fill="lightgray"></path>
      </clipPath>
      <path clip-path="url(#make-me-a-hanzi-clip-15)" d="M 1535.0 602.5 L 1558.0 587.5 L 1562.0 569.5 L 1548.0 454.5 L 1550.0 418.5 " fill="none" id="make-me-a-hanzi-animation-15" stroke-dasharray="326 652" stroke-linecap="round"></path>

      <clipPath id="make-me-a-hanzi-clip-16">
      <path d="M 1660.0 631.5 Q 1681.0 583.5 1664.0 503.5 Q 1652.0 458.5 1681.0 416.5 Q 1690.0 404.5 1700.0 415.5 Q 1713.0 433.5 1714.0 475.5 Q 1720.0 581.5 1721.0 589.5 Q 1725.0 608.5 1721.0 614.5 Q 1718.0 626.5 1696.0 637.5 C 1670.0 651.5 1649.0 659.5 1660.0 631.5 Z" fill="lightgray"></path>
      </clipPath>
      <path clip-path="url(#make-me-a-hanzi-clip-16)" d="M 1667.0 627.5 L 1692.0 612.5 L 1696.0 600.5 L 1687.0 480.5 L 1691.0 420.5 " fill="none" id="make-me-a-hanzi-animation-16" stroke-dasharray="350 700" stroke-linecap="round"></path>

      <clipPath id="make-me-a-hanzi-clip-17">
      <path d="M 1442.0 525.5 Q 1417.0 482.5 1383.0 444.5 Q 1359.0 417.5 1373.0 384.5 Q 1377.0 368.5 1399.0 376.5 Q 1445.0 401.5 1459.0 470.5 Q 1468.0 498.5 1464.0 523.5 Q 1460.0 530.5 1455.0 533.5 Q 1448.0 532.5 1442.0 525.5 Z" fill="lightgray"></path>
      </clipPath>
      <path clip-path="url(#make-me-a-hanzi-clip-17)" d="M 1453.0 522.5 L 1434.0 466.5 L 1389.0 389.5 " fill="none" id="make-me-a-hanzi-animation-17" stroke-dasharray="276 552" stroke-linecap="round"></path>

      <clipPath id="make-me-a-hanzi-clip-18">
      <path d="M 1769.0 525.5 Q 1815.0 494.5 1870.0 446.5 Q 1886.0 430.5 1901.0 428.5 Q 1908.0 427.5 1915.0 438.5 Q 1924.0 451.5 1907.0 489.5 Q 1889.0 537.5 1769.0 552.5 Q 1768.0 553.5 1766.0 553.5 Q 1757.0 556.5 1757.0 545.5 Q 1758.0 532.5 1769.0 525.5 Z" fill="lightgray"></path>
      </clipPath>
      <path clip-path="url(#make-me-a-hanzi-clip-18)" d="M 1765.0 545.5 L 1856.0 499.5 L 1878.0 480.5 L 1900.0 444.5 " fill="none" id="make-me-a-hanzi-animation-18" stroke-dasharray="301 602" stroke-linecap="round"></path>

      <clipPath id="make-me-a-hanzi-clip-19">
      <path d="M 1756.0 278.5 Q 1780.0 324.5 1802.0 333.5 Q 1818.0 349.5 1805.0 366.5 Q 1790.0 379.5 1744.0 403.5 Q 1728.0 410.5 1708.0 404.5 Q 1611.0 365.5 1478.0 349.5 Q 1463.0 348.5 1465.0 339.5 Q 1468.0 332.5 1484.0 326.5 Q 1506.0 316.5 1538.0 327.5 Q 1617.0 343.5 1691.0 358.5 Q 1710.0 362.5 1719.0 355.5 Q 1725.0 346.5 1708.0 288.5 C 1700.0 259.5 1742.0 252.5 1756.0 278.5 Z" fill="lightgray"></path>
      </clipPath>
      <path clip-path="url(#make-me-a-hanzi-clip-19)" d="M 1473.0 340.5 L 1514.0 337.5 L 1709.0 382.5 L 1726.0 381.5 L 1740.0 375.5 L 1759.0 350.5 L 1742.0 309.5 L 1716.0 297.5 " fill="none" id="make-me-a-hanzi-animation-19" stroke-dasharray="506 1012" stroke-linecap="round"></path>

      <clipPath id="make-me-a-hanzi-clip-20">
      <path d="M 1508.0 207.5 Q 1512.0 207.5 1517.0 208.5 Q 1595.0 227.5 1763.0 248.5 Q 1773.0 249.5 1774.0 258.5 Q 1774.0 265.5 1756.0 278.5 L 1708.0 288.5 Q 1701.0 288.5 1697.0 286.5 Q 1594.0 258.5 1509.0 241.5 C 1480.0 235.5 1478.0 204.5 1508.0 207.5 Z" fill="lightgray"></path>
      </clipPath>
      <path clip-path="url(#make-me-a-hanzi-clip-20)" d="M 1512.0 213.5 L 1525.0 227.5 L 1695.0 262.5 L 1747.0 263.5 L 1764.0 258.5 " fill="none" id="make-me-a-hanzi-animation-20" stroke-dasharray="390 780" stroke-linecap="round"></path>

      <clipPath id="make-me-a-hanzi-clip-21">
      <path d="M 1456.0 70.5 Q 1492.0 101.5 1706.0 134.5 Q 1740.0 140.5 1755.0 138.5 Q 1768.0 135.5 1772.0 124.5 Q 1775.0 111.5 1718.0 -21.5 Q 1709.0 -43.5 1686.0 -36.5 Q 1658.0 -30.5 1623.0 -23.5 Q 1595.0 -16.5 1615.0 -40.5 Q 1669.0 -91.5 1679.0 -116.5 Q 1686.0 -129.5 1699.0 -127.5 Q 1712.0 -128.5 1727.0 -116.5 Q 1760.0 -86.5 1786.0 -27.5 Q 1819.0 68.5 1850.0 94.5 Q 1871.0 113.5 1859.0 127.5 Q 1837.0 155.5 1802.0 180.5 Q 1787.0 193.5 1718.0 176.5 Q 1640.0 170.5 1539.0 140.5 Q 1530.0 139.5 1523.0 136.5 Q 1478.0 127.5 1480.0 144.5 Q 1496.0 193.5 1508.0 207.5 C 1520.0 229.5 1520.0 229.5 1509.0 241.5 Q 1496.0 259.5 1474.0 274.5 Q 1464.0 284.5 1452.0 277.5 Q 1443.0 273.5 1449.0 253.5 Q 1458.0 226.5 1443.0 190.5 Q 1421.0 145.5 1404.0 130.5 Q 1391.0 114.5 1400.0 96.5 Q 1407.0 69.5 1421.0 61.5 Q 1431.0 54.5 1456.0 70.5 Z" fill="lightgray"></path>
      </clipPath>
      <path clip-path="url(#make-me-a-hanzi-clip-21)" d="M 1461.0 265.5 L 1481.0 225.5 L 1453.0 153.5 L 1447.0 115.5 L 1491.0 111.5 L 1631.0 143.5 L 1752.0 161.5 L 1785.0 156.5 L 1809.0 128.5 L 1810.0 108.5 L 1747.0 -36.5 L 1720.0 -69.5 L 1706.0 -79.5 L 1615.0 -30.5 " fill="none" id="make-me-a-hanzi-animation-21" stroke-dasharray="1010 2020" stroke-linecap="round"></path>

</g>
</svg>
